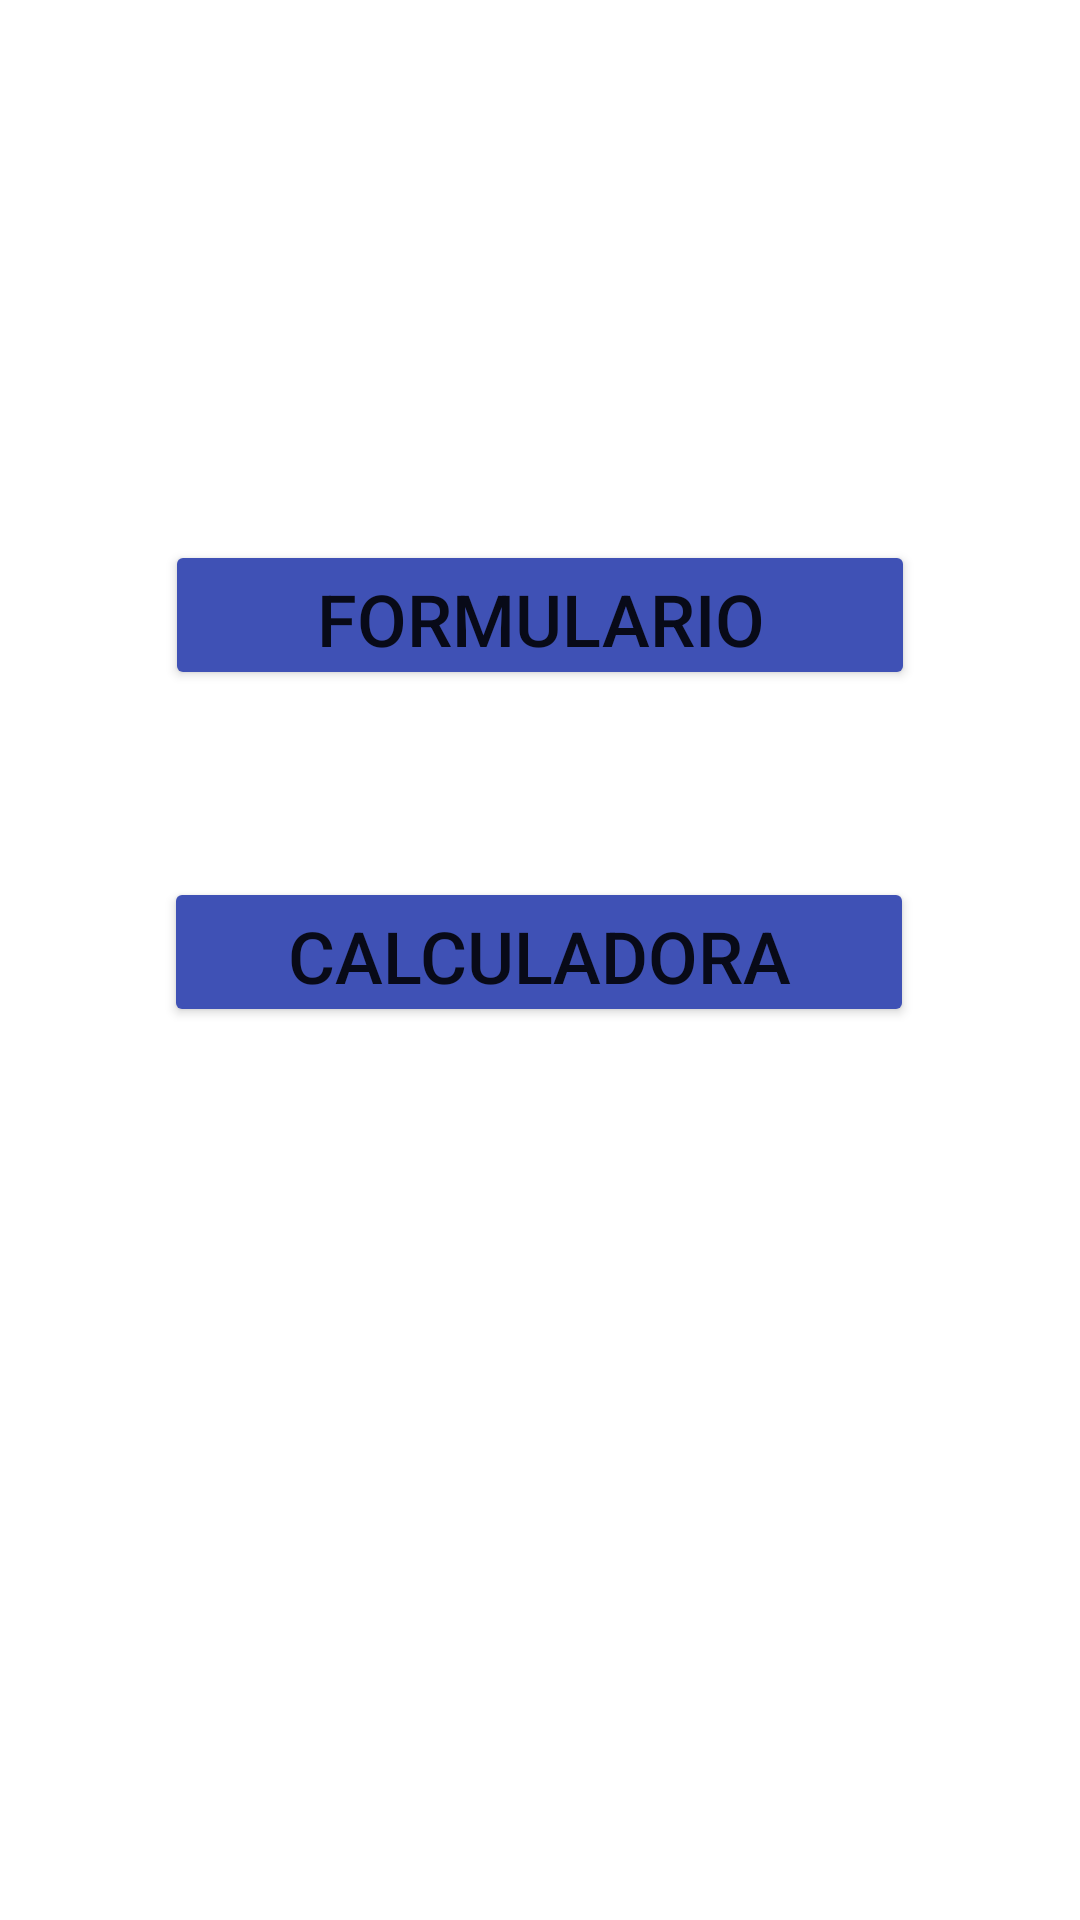

Produce the Android XML layout that renders to this screen, including the resource entries it uses.
<!-- AndroidManifest.xml: application theme Theme.Trabajo_practico -->
<!-- res/layout/activity_principal.xml -->
<?xml version="1.0" encoding="utf-8"?>
<androidx.constraintlayout.widget.ConstraintLayout xmlns:android="http://schemas.android.com/apk/res/android"
    xmlns:app="http://schemas.android.com/apk/res-auto"
    xmlns:tools="http://schemas.android.com/tools"
    android:layout_width="match_parent"
    android:layout_height="match_parent"
    android:background="#FFFFFF"
    tools:context=".Principal">

    <Button
        android:id="@+id/btn_formulario"
        android:layout_width="250sp"
        android:layout_height="50sp"
        android:layout_marginTop="180dp"
        android:onClick="formulario"
        android:text="@string/btn_formulario"
        android:textSize="24sp"
        app:backgroundTint="#3F51B5"
        app:layout_constraintEnd_toEndOf="parent"
        app:layout_constraintStart_toStartOf="parent"
        app:layout_constraintTop_toTopOf="parent" />

    <Button
        android:id="@+id/btn_calculadora"
        android:layout_width="250sp"
        android:layout_height="50sp"
        android:layout_marginBottom="220dp"
        android:onClick="calculadora"
        android:text="@string/btn_calculadora"
        android:textSize="24sp"
        app:backgroundTint="#3F51B5"
        app:layout_constraintBottom_toBottomOf="parent"
        app:layout_constraintEnd_toEndOf="parent"
        app:layout_constraintHorizontal_bias="0.496"
        app:layout_constraintStart_toStartOf="parent"
        app:layout_constraintTop_toBottomOf="@+id/btn_formulario"
        app:layout_constraintVertical_bias="0.446" />
</androidx.constraintlayout.widget.ConstraintLayout>
<!-- resources referenced by this layout -->
<resources>
  <string name="btn_calculadora">Calculadora</string>
  <string name="btn_formulario">Formulario</string>
  <style name="Theme.Trabajo_practico" parent="Theme.MaterialComponents.DayNight.DarkActionBar">
        
        <item name="colorPrimary">@color/purple_500</item>
        <item name="colorPrimaryVariant">@color/purple_700</item>
        <item name="colorOnPrimary">@color/white</item>
        
        <item name="colorSecondary">@color/teal_200</item>
        <item name="colorSecondaryVariant">@color/teal_700</item>
        <item name="colorOnSecondary">@color/black</item>
        
        <item name="android:statusBarColor" tools:targetApi="l">?attr/colorPrimaryVariant</item>
        
    </style>
  <!-- not gathered from this repository: default colours our renderer supplied (Android Studio template values) -->
  <color name="purple_500">#FF6200EE</color>
  <color name="purple_700">#FF3700B3</color>
  <color name="teal_200">#FF03DAC5</color>
  <color name="teal_700">#FF018786</color>
  <color name="black">#FF000000</color>
  <color name="white">#FFFFFFFF</color>
</resources>
